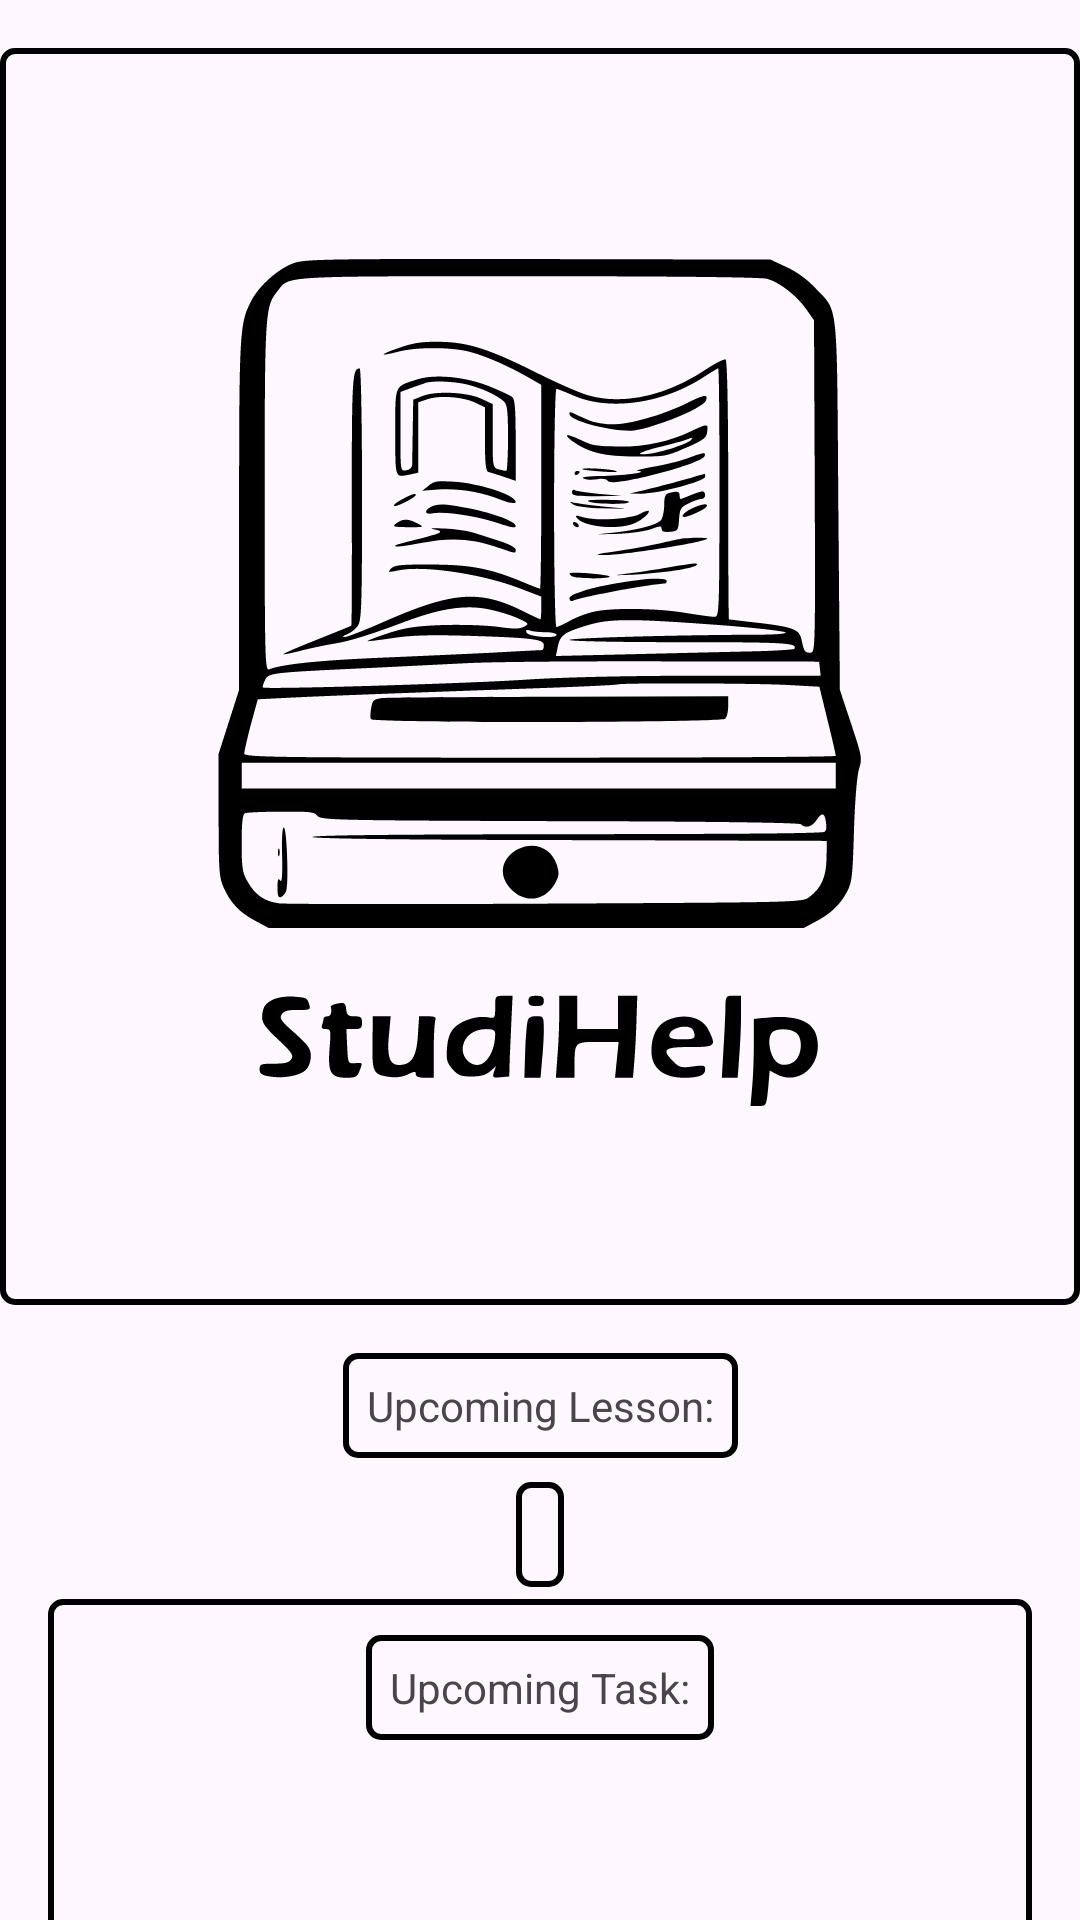

Reconstruct the res/layout file that produces this screen, plus the resources it refers to.
<!-- AndroidManifest.xml: application theme Theme.StudiHelp -->
<!-- res/layout/fragment_home.xml -->
<?xml version="1.0" encoding="utf-8"?>
<androidx.constraintlayout.widget.ConstraintLayout xmlns:android="http://schemas.android.com/apk/res/android"
    xmlns:app="http://schemas.android.com/apk/res-auto"
    xmlns:tools="http://schemas.android.com/tools"
    android:layout_width="match_parent"
    android:layout_height="match_parent"
    tools:context=".ui.home.HomeFragment">

    <TextView
        android:id="@+id/no_task"
        android:layout_width="match_parent"
        android:layout_height="wrap_content"
        android:text="No tasks"
        android:textSize="20sp"
        android:visibility="gone"
        android:textAlignment="center"
        android:background="@drawable/text_borderhome"
        app:layout_constraintTop_toBottomOf="@+id/upcomingTaskLabel"
        app:layout_constraintStart_toStartOf="parent"
        app:layout_constraintEnd_toEndOf="parent"
        app:layout_constraintBottom_toBottomOf="parent"
        android:layout_marginTop="8dp"
        android:layout_marginHorizontal="16dp" />

    <androidx.recyclerview.widget.RecyclerView
        android:id="@+id/taskRecyclerView"
        android:layout_width="0dp"
        android:layout_height="162dp"
        android:background="@drawable/text_borderhome"
        app:layout_constraintBottom_toBottomOf="parent"
        app:layout_constraintEnd_toEndOf="parent"
        app:layout_constraintStart_toStartOf="parent"
        app:layout_constraintTop_toBottomOf="@+id/upcomingTaskLabel"
        android:layout_marginTop="8dp"
        android:layout_marginHorizontal="16dp" />

    <ImageView
        android:id="@+id/imageView3"
        android:layout_width="wrap_content"
        android:layout_height="wrap_content"
        android:src="@drawable/logo"
        app:layout_constraintTop_toTopOf="parent"
        android:background="@drawable/text_borderhome"
        app:layout_constraintStart_toStartOf="parent"
        app:layout_constraintEnd_toEndOf="parent"
        app:layout_constraintBottom_toTopOf="@+id/textView3"
        app:layout_constraintVertical_bias="0.0"
        android:layout_marginTop="16dp" />

    <TextView
        android:background="@drawable/text_borderhome"
        android:id="@+id/textView3"
        android:layout_width="wrap_content"
        android:layout_height="wrap_content"
        android:text="Upcoming Lesson:"
        app:layout_constraintTop_toBottomOf="@+id/imageView3"
        app:layout_constraintStart_toStartOf="parent"
        app:layout_constraintEnd_toEndOf="parent"
        app:layout_constraintBottom_toTopOf="@+id/nextLesson"
        android:layout_marginTop="16dp"
        android:layout_marginHorizontal="16dp" />

    <TextView
        android:background="@drawable/text_borderhome"
        android:id="@+id/nextLesson"
        android:layout_width="wrap_content"
        android:layout_height="wrap_content"
        android:text=""
        app:layout_constraintTop_toBottomOf="@+id/textView3"
        app:layout_constraintStart_toStartOf="parent"
        app:layout_constraintEnd_toEndOf="parent"
        app:layout_constraintBottom_toTopOf="@+id/upcomingTaskLabel"
        android:layout_marginTop="8dp"
        android:layout_marginHorizontal="16dp" />

    <TextView
        android:background="@drawable/text_borderhome"
        android:id="@+id/upcomingTaskLabel"
        android:layout_width="wrap_content"
        android:layout_height="wrap_content"
        android:text="Upcoming Task:"
        app:layout_constraintTop_toBottomOf="@+id/nextLesson"
        app:layout_constraintStart_toStartOf="parent"
        app:layout_constraintEnd_toEndOf="parent"
        android:layout_marginTop="16dp"
        android:layout_marginHorizontal="16dp" />

</androidx.constraintlayout.widget.ConstraintLayout>
<!-- resources referenced by this layout -->
<resources>
  <!-- drawable logo: vector/xml drawable (drawable, 15397 chars, omitted) -->
  <!-- drawable text_borderhome (drawable) -->
  <?xml version="1.0" encoding="utf-8"?>
  <shape xmlns:android="http://schemas.android.com/apk/res/android">
      <solid android:color="@android:color/transparent" />
      <stroke
          android:width="2dp"
          android:color="#FF000000" />
      <corners android:radius="4dp" />
      <padding
          android:left="8dp"
          android:top="8dp"
          android:right="8dp"
          android:bottom="8dp" />
  </shape>
  <style name="Theme.StudiHelp" parent="Base.Theme.StudiHelp" />
  <style name="Base.Theme.StudiHelp" parent="Theme.Material3.DayNight.NoActionBar">
          
          
      </style>
</resources>
